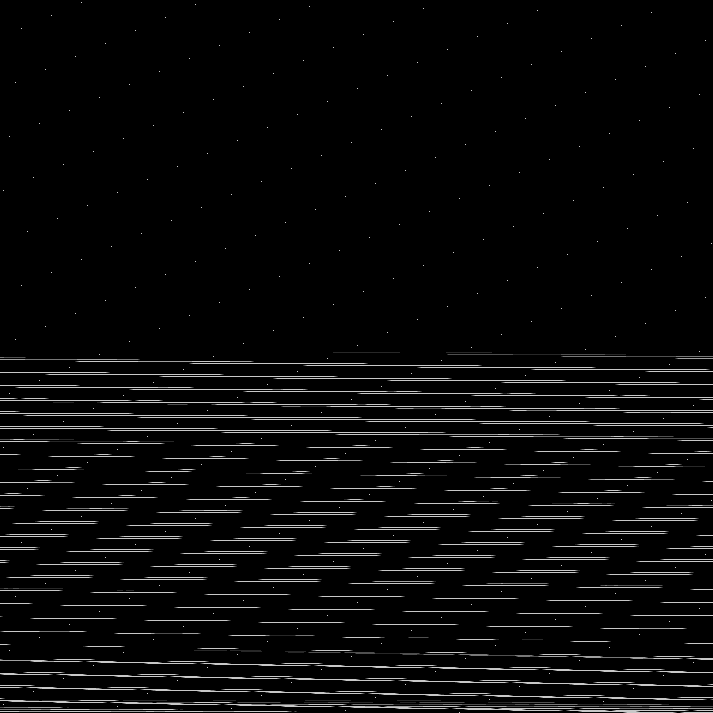

Source data for this figure (header and first rows):
base	0x58f6d340000
origin	0xac0020
stride	357
width	713
height	713
nibble	0	481202
nibble	1	1829
nibble	2	1801
nibble	3	1780
nibble	4	1759
nibble	5	19998
